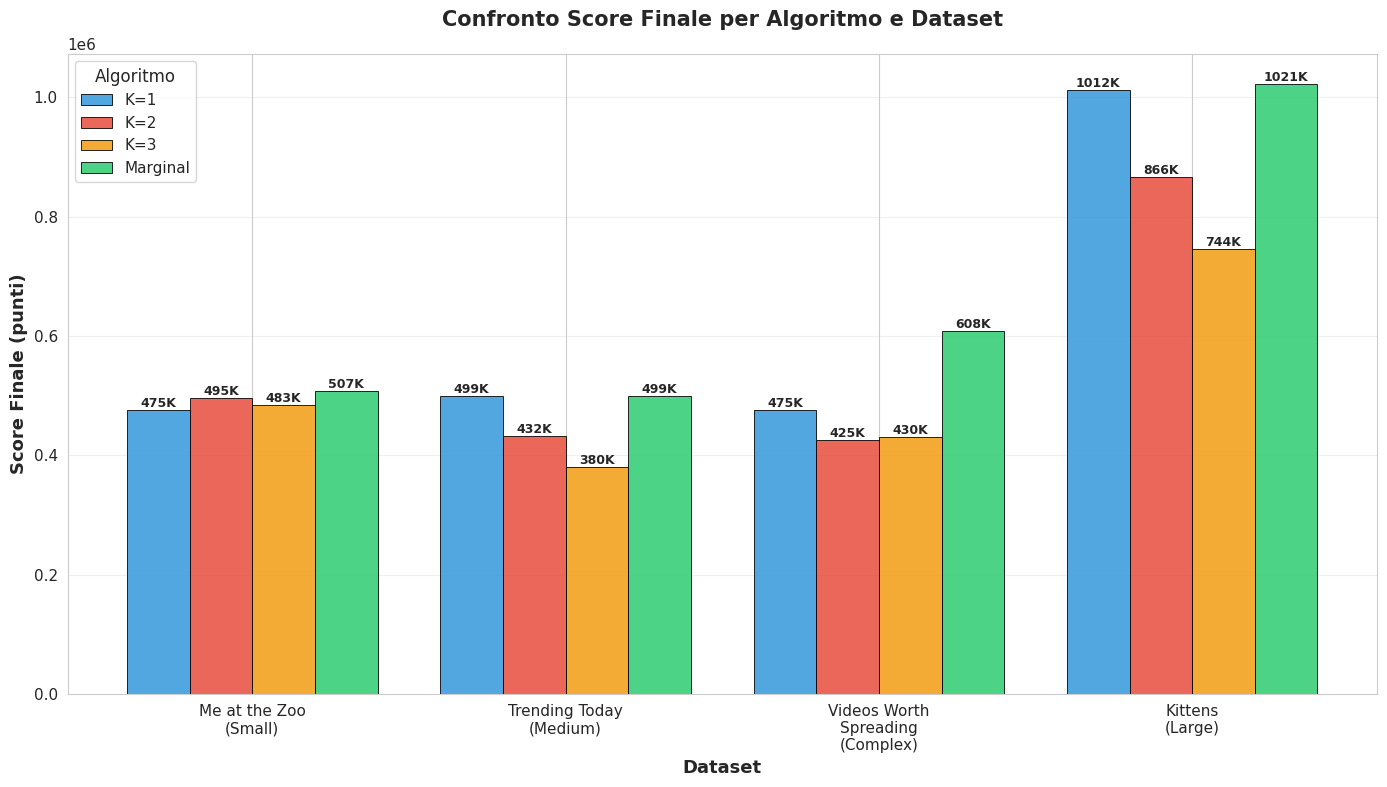
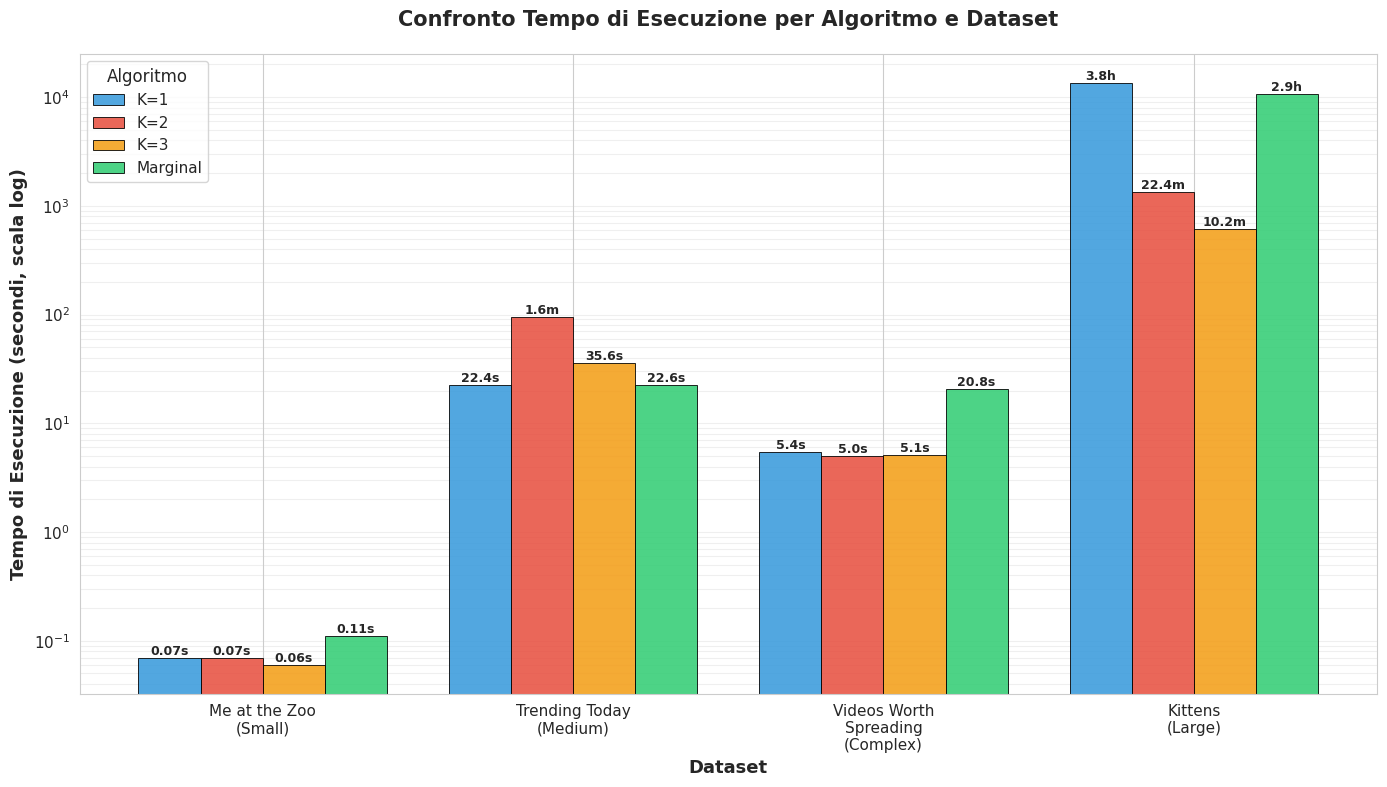
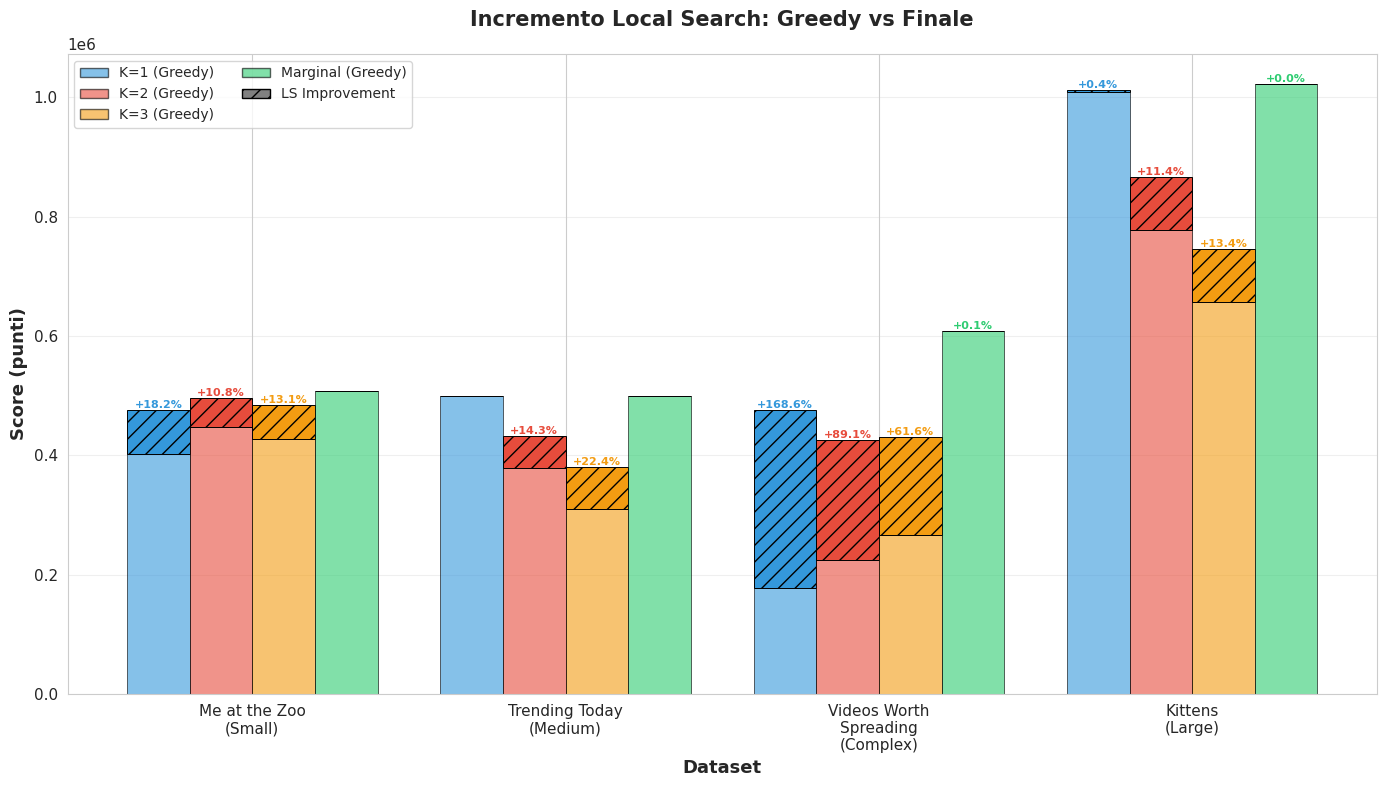
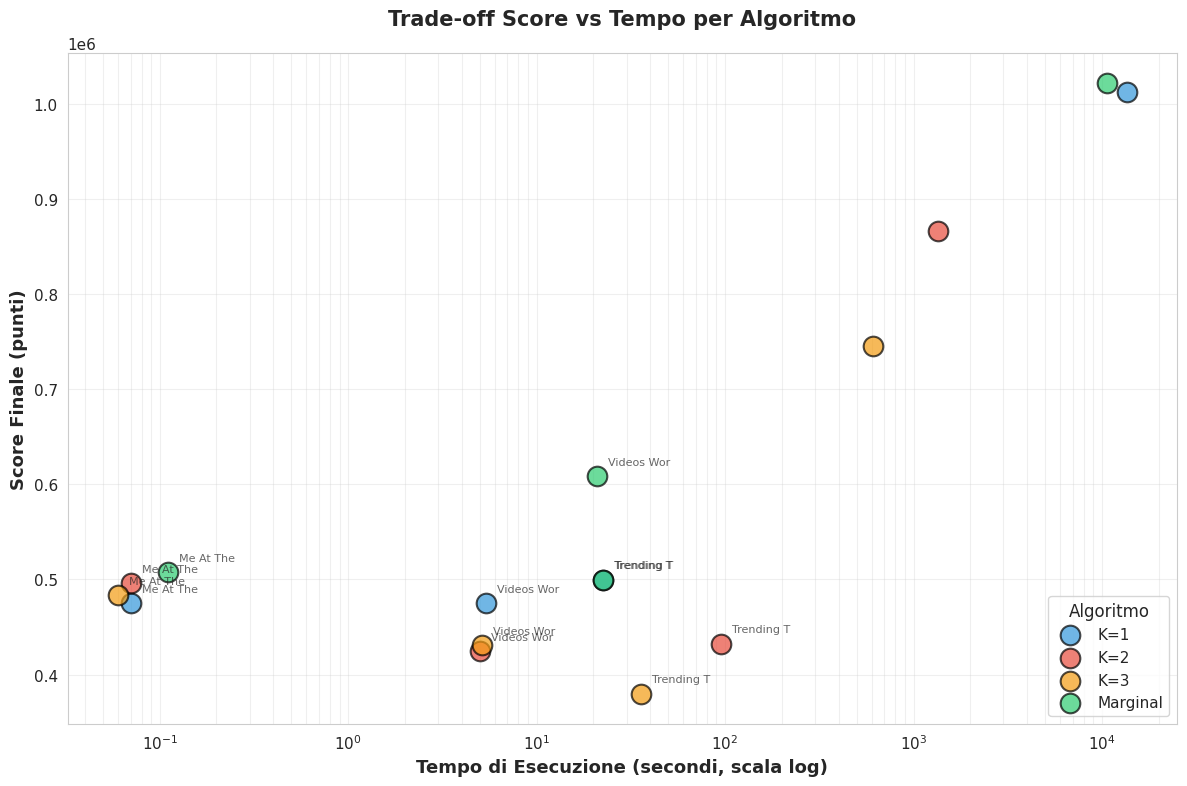
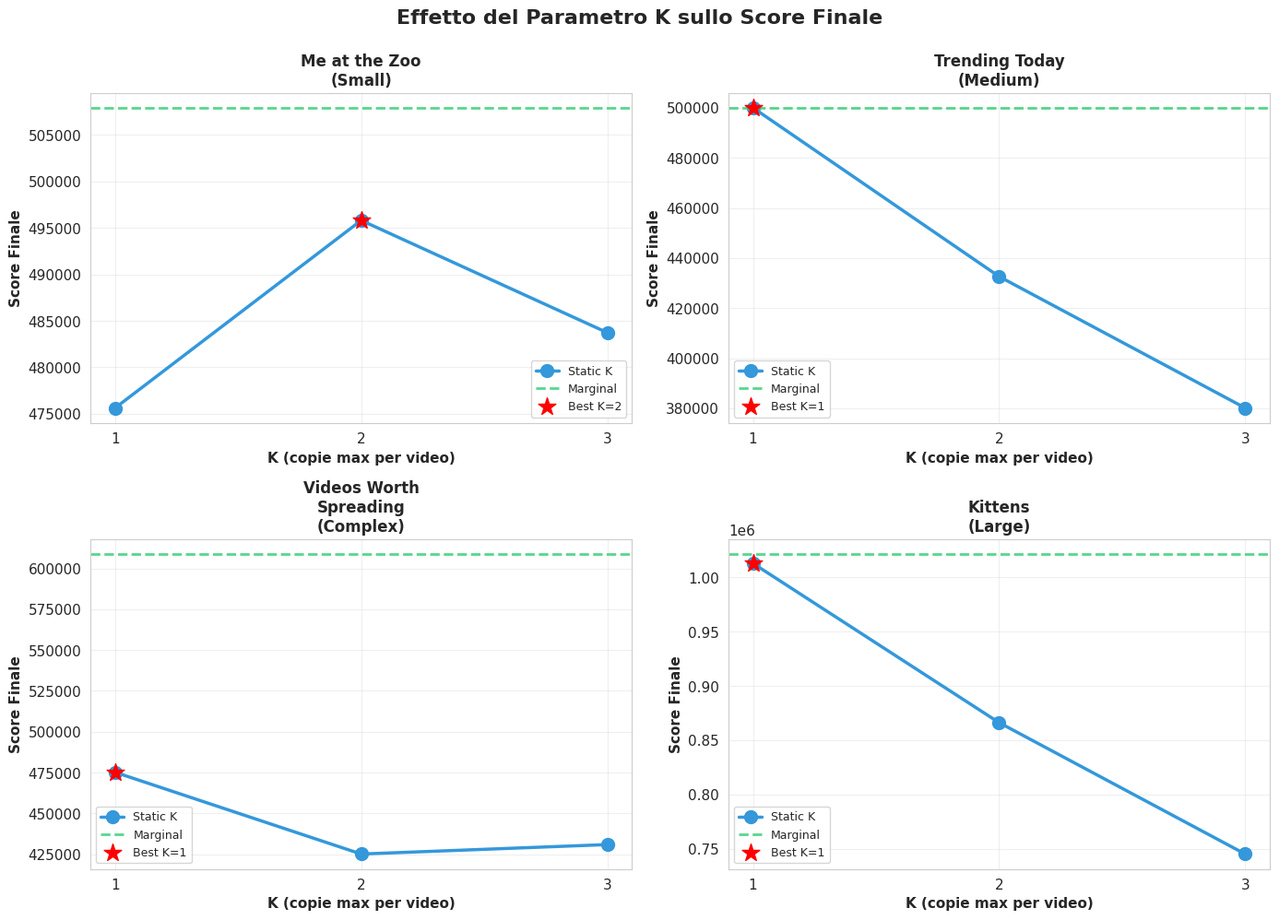
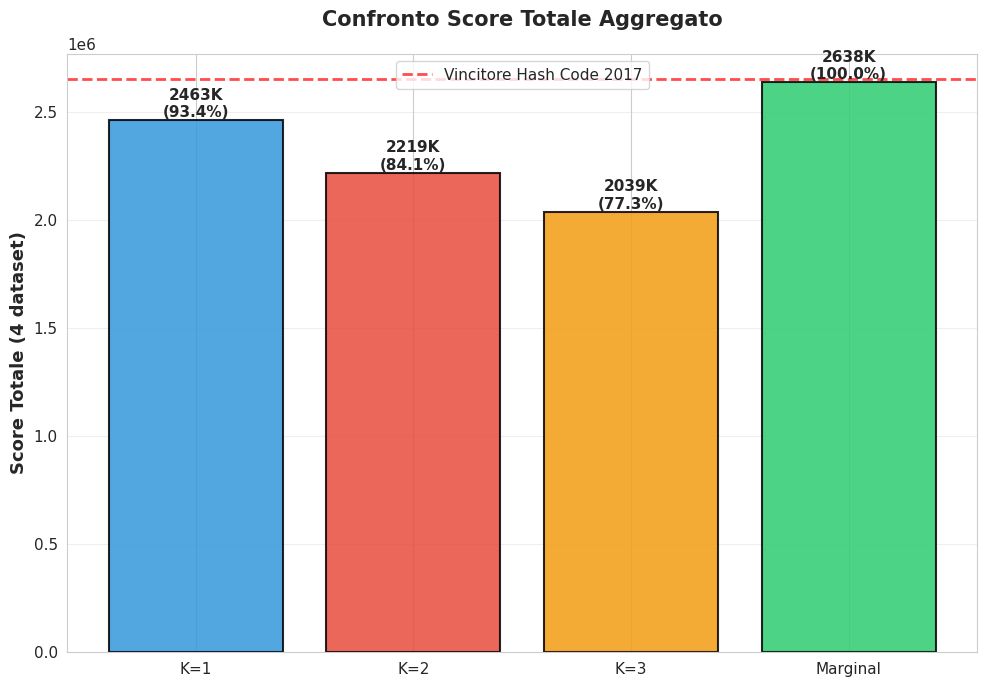
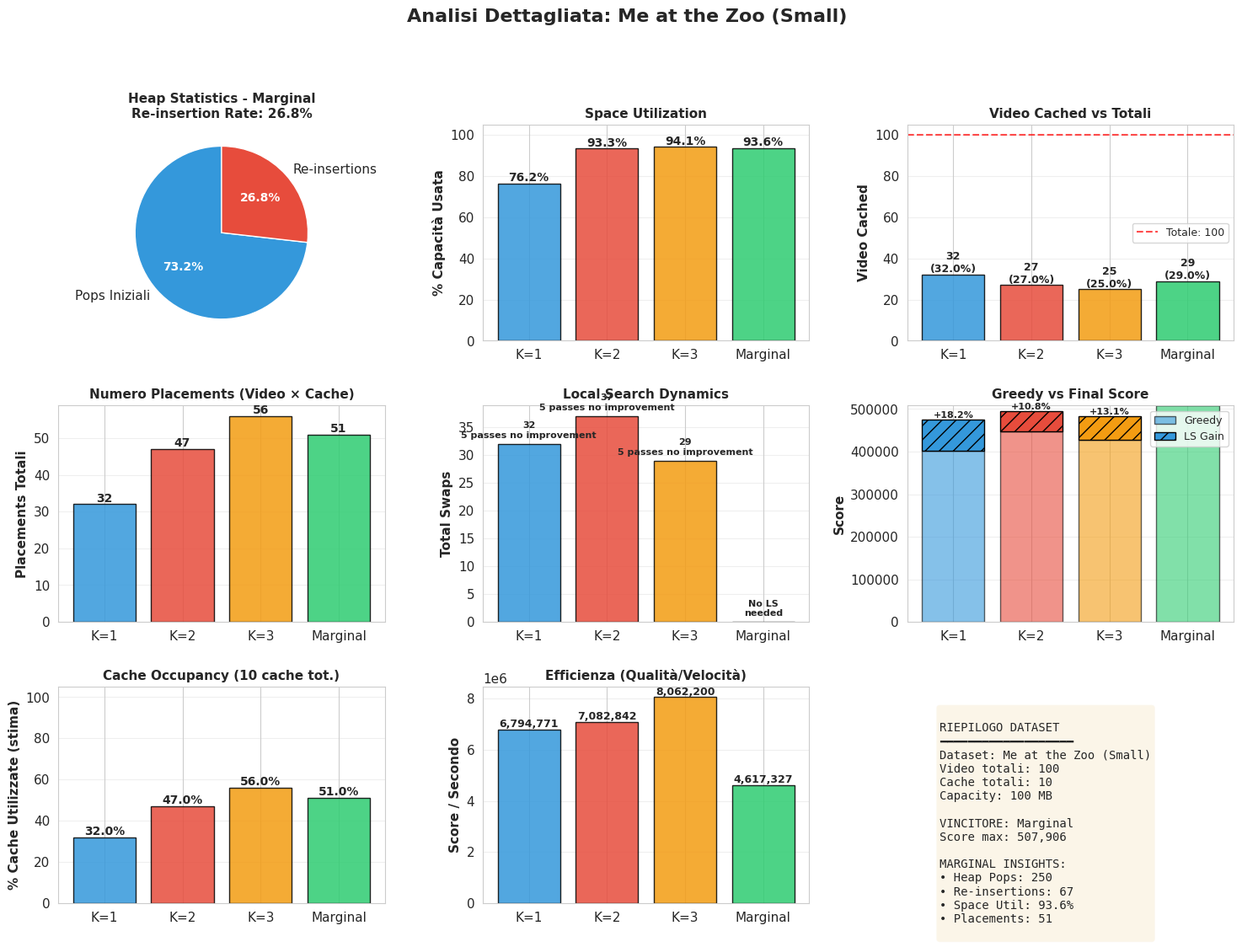

Generate these figures, in order, with matplotlib: (Note: this script raises an exception after producing the figures.)
"""
Script per generare grafici per la presentazione dell'esame.
Analizza i risultati degli esperimenti e crea visualizzazioni comparative.
"""

import matplotlib.pyplot as plt
import numpy as np
import seaborn as sns

# Imposta stile grafici
sns.set_style("whitegrid")
plt.rcParams['figure.figsize'] = (12, 7)
plt.rcParams['font.size'] = 11

# ============================================================================
# DATI SPERIMENTALI (estratti dai file spec)
# ============================================================================

data = {
    'me_at_the_zoo': {
        'K=1': {'greedy': 402352, 'final': 475634, 'time': 0.07, 'swaps': 32},
        'K=2': {'greedy': 447479, 'final': 495799, 'time': 0.07, 'swaps': 37},
        'K=3': {'greedy': 427839, 'final': 483732, 'time': 0.06, 'swaps': 29},
        'Marginal': {'greedy': 507906, 'final': 507906, 'time': 0.11, 'swaps': 0}
    },
    'trending_today': {
        'K=1': {'greedy': 499966, 'final': 499966, 'time': 22.4, 'swaps': 0},
        'K=2': {'greedy': 378343, 'final': 432597, 'time': 94.9, 'swaps': 2490},
        'K=3': {'greedy': 310654, 'final': 380119, 'time': 35.6, 'swaps': 2520},
        'Marginal': {'greedy': 499966, 'final': 499966, 'time': 22.6, 'swaps': 0}
    },
    'videos_worth_spreading': {
        'K=1': {'greedy': 176888, 'final': 475147, 'time': 5.4, 'swaps': 5000},
        'K=2': {'greedy': 224801, 'final': 425071, 'time': 5.0, 'swaps': 5000},
        'K=3': {'greedy': 266700, 'final': 430858, 'time': 5.1, 'swaps': 5000},
        'Marginal': {'greedy': 608277, 'final': 608946, 'time': 20.8, 'swaps': 342}
    },
    'kittens': {
        'K=1': {'greedy': 1008497, 'final': 1012920, 'time': 13500, 'swaps': 628},
        'K=2': {'greedy': 777220, 'final': 866121, 'time': 1347, 'swaps': 5000},
        'K=3': {'greedy': 657000, 'final': 744968, 'time': 611, 'swaps': 5000},
        'Marginal': {'greedy': 1021680, 'final': 1021709, 'time': 10569, 'swaps': 323}
    }
}

# Dati dettagliati aggiuntivi per analisi approfondita
detailed_stats = {
    'me_at_the_zoo': {
        'total_videos': 100,
        'total_caches': 10,
        'cache_capacity': 100,
        'K=1': {
            'heap_pops': 183,
            'heap_reinsertions': 0,
            'videos_cached': 32,
            'placements': 32,
            'space_util': 76.2,
            'termination': '5 passes no improvement'
        },
        'K=2': {
            'heap_pops': 183,
            'heap_reinsertions': 0,
            'videos_cached': 27,
            'placements': 47,
            'space_util': 93.3,
            'termination': '5 passes no improvement'
        },
        'K=3': {
            'heap_pops': 183,
            'heap_reinsertions': 0,
            'videos_cached': 25,
            'placements': 56,
            'space_util': 94.1,
            'termination': '5 passes no improvement'
        },
        'Marginal': {
            'heap_pops': 250,
            'heap_reinsertions': 67,
            'videos_cached': 29,
            'placements': 51,
            'space_util': 93.6,
            'termination': '5 passes no improvement'
        }
    },
    'trending_today': {
        'total_videos': 10000,
        'total_caches': 100,
        'cache_capacity': 50000,
        'K=1': {
            'heap_pops': 1000000,
            'heap_reinsertions': 0,
            'videos_cached': 9993,
            'placements': 9993,
            'space_util': 99.9,
            'termination': '5 passes no improvement'
        },
        'K=2': {
            'heap_pops': 1000000,
            'heap_reinsertions': 0,
            'videos_cached': 6893,
            'placements': 13786,
            'space_util': 99.9,
            'termination': '5 passes no improvement'
        },
        'K=3': {
            'heap_pops': 1000000,
            'heap_reinsertions': 0,
            'videos_cached': 5527,
            'placements': 16385,
            'space_util': 99.9,
            'termination': '5 passes no improvement'
        },
        'Marginal': {
            'heap_pops': 1000000,
            'heap_reinsertions': 0,
            'videos_cached': 9993,
            'placements': 9993,
            'space_util': 99.9,
            'termination': '5 passes no improvement'
        }
    },
    'videos_worth_spreading': {
        'total_videos': 10000,
        'total_caches': 100,
        'cache_capacity': 10000,
        'K=1': {
            'heap_pops': 135023,
            'heap_reinsertions': 0,
            'videos_cached': 4274,
            'placements': 4274,
            'space_util': 99.7,
            'termination': 'Max 5000 swaps'
        },
        'K=2': {
            'heap_pops': 135023,
            'heap_reinsertions': 0,
            'videos_cached': 3135,
            'placements': 5619,
            'space_util': 99.9,
            'termination': 'Max 5000 swaps'
        },
        'K=3': {
            'heap_pops': 135023,
            'heap_reinsertions': 0,
            'videos_cached': 2666,
            'placements': 6544,
            'space_util': 99.9,
            'termination': 'Max 5000 swaps'
        },
        'Marginal': {
            'heap_pops': 170501,
            'heap_reinsertions': 35478,
            'videos_cached': 2279,
            'placements': 6110,
            'space_util': 100.0,
            'termination': '5 passes no improvement'
        }
    },
    'kittens': {
        'total_videos': 10000,
        'total_caches': 500,
        'cache_capacity': 6000,
        'K=1': {
            'heap_pops': 4999996,
            'heap_reinsertions': 0,
            'videos_cached': 7475,
            'placements': 7475,
            'space_util': 97.6,
            'termination': '5 passes no improvement'
        },
        'K=2': {
            'heap_pops': 4999996,
            'heap_reinsertions': 0,
            'videos_cached': 5331,
            'placements': 10503,
            'space_util': 98.4,
            'termination': 'Max 5000 swaps'
        },
        'K=3': {
            'heap_pops': 4999996,
            'heap_reinsertions': 0,
            'videos_cached': 4395,
            'placements': 12887,
            'space_util': 98.7,
            'termination': 'Max 5000 swaps'
        },
        'Marginal': {
            'heap_pops': 9487229,
            'heap_reinsertions': 4487233,
            'videos_cached': 7407,
            'placements': 10815,
            'space_util': 100.0,
            'termination': '5 passes no improvement'
        }
    }
}


# Nomi dataset user-friendly
dataset_names = {
    'me_at_the_zoo': 'Me at the Zoo\n(Small)',
    'trending_today': 'Trending Today\n(Medium)',
    'videos_worth_spreading': 'Videos Worth\nSpreading\n(Complex)',
    'kittens': 'Kittens\n(Large)'
}

algorithms = ['K=1', 'K=2', 'K=3', 'Marginal']
colors = {
    'K=1': '#3498db',      # Blu
    'K=2': '#e74c3c',      # Rosso
    'K=3': '#f39c12',      # Arancione
    'Marginal': '#2ecc71'  # Verde
}

# ============================================================================
# GRAFICO 1: Score Finale per Algoritmo e Dataset
# ============================================================================

def plot_final_scores():
    """Bar chart raggruppato: score finale per algoritmo e dataset."""
    fig, ax = plt.subplots(figsize=(14, 8))
    
    datasets = list(data.keys())
    x = np.arange(len(datasets))
    width = 0.2
    
    for i, algo in enumerate(algorithms):
        scores = [data[ds][algo]['final'] for ds in datasets]
        offset = (i - 1.5) * width
        bars = ax.bar(x + offset, scores, width, label=algo, 
                      color=colors[algo], alpha=0.85, edgecolor='black', linewidth=0.7)
        
        # Aggiungi valori sopra le barre
        for bar in bars:
            height = bar.get_height()
            ax.text(bar.get_x() + bar.get_width()/2., height,
                   f'{int(height/1000)}K',
                   ha='center', va='bottom', fontsize=9, fontweight='bold')
    
    ax.set_xlabel('Dataset', fontsize=13, fontweight='bold')
    ax.set_ylabel('Score Finale (punti)', fontsize=13, fontweight='bold')
    ax.set_title('Confronto Score Finale per Algoritmo e Dataset', 
                 fontsize=15, fontweight='bold', pad=20)
    ax.set_xticks(x)
    ax.set_xticklabels([dataset_names[ds] for ds in datasets])
    ax.legend(title='Algoritmo', fontsize=11, title_fontsize=12, loc='upper left')
    ax.grid(axis='y', alpha=0.3)
    
    plt.tight_layout()
    plt.savefig('grafico_1_score_finale.png', dpi=300, bbox_inches='tight')
    print("✓ Grafico 1 salvato: grafico_1_score_finale.png")
    plt.close()


# ============================================================================
# GRAFICO 2: Tempo di Esecuzione per Algoritmo e Dataset
# ============================================================================

def plot_execution_time():
    """Bar chart raggruppato: tempo di esecuzione (scala logaritmica)."""
    fig, ax = plt.subplots(figsize=(14, 8))
    
    datasets = list(data.keys())
    x = np.arange(len(datasets))
    width = 0.2
    
    for i, algo in enumerate(algorithms):
        times = [data[ds][algo]['time'] for ds in datasets]
        offset = (i - 1.5) * width
        bars = ax.bar(x + offset, times, width, label=algo, 
                      color=colors[algo], alpha=0.85, edgecolor='black', linewidth=0.7)
        
        # Aggiungi valori sopra le barre
        for bar, time in zip(bars, times):
            height = bar.get_height()
            if time < 1:
                label = f'{time:.2f}s'
            elif time < 60:
                label = f'{time:.1f}s'
            elif time < 3600:
                label = f'{time/60:.1f}m'
            else:
                label = f'{time/3600:.1f}h'
            
            ax.text(bar.get_x() + bar.get_width()/2., height,
                   label, ha='center', va='bottom', fontsize=9, fontweight='bold')
    
    ax.set_xlabel('Dataset', fontsize=13, fontweight='bold')
    ax.set_ylabel('Tempo di Esecuzione (secondi, scala log)', fontsize=13, fontweight='bold')
    ax.set_title('Confronto Tempo di Esecuzione per Algoritmo e Dataset', 
                 fontsize=15, fontweight='bold', pad=20)
    ax.set_xticks(x)
    ax.set_xticklabels([dataset_names[ds] for ds in datasets])
    ax.set_yscale('log')
    ax.legend(title='Algoritmo', fontsize=11, title_fontsize=12, loc='upper left')
    ax.grid(axis='y', alpha=0.3, which='both')
    
    plt.tight_layout()
    plt.savefig('grafico_2_tempo_esecuzione.png', dpi=300, bbox_inches='tight')
    print("✓ Grafico 2 salvato: grafico_2_tempo_esecuzione.png")
    plt.close()


# ============================================================================
# GRAFICO 3: Incremento Local Search (Stacked Bar)
# ============================================================================

def plot_ls_improvement():
    """Stacked bar chart: Greedy score + LS improvement."""
    fig, ax = plt.subplots(figsize=(14, 8))
    
    datasets = list(data.keys())
    x = np.arange(len(datasets))
    width = 0.2
    
    for i, algo in enumerate(algorithms):
        greedy_scores = [data[ds][algo]['greedy'] for ds in datasets]
        ls_improvements = [data[ds][algo]['final'] - data[ds][algo]['greedy'] for ds in datasets]
        offset = (i - 1.5) * width
        
        # Barra greedy (base)
        bars1 = ax.bar(x + offset, greedy_scores, width, 
                       label=f'{algo} (Greedy)' if i == 0 else "",
                       color=colors[algo], alpha=0.6, edgecolor='black', linewidth=0.7)
        
        # Barra LS improvement (sopra)
        bars2 = ax.bar(x + offset, ls_improvements, width, bottom=greedy_scores,
                       label=f'{algo} (LS)' if i == 0 else "",
                       color=colors[algo], alpha=1.0, edgecolor='black', linewidth=0.7,
                       hatch='//')
        
        # Aggiungi etichette
        for j, (bar, greedy, improvement) in enumerate(zip(bars1, greedy_scores, ls_improvements)):
            if improvement > 0:
                # Percentuale miglioramento
                pct = (improvement / greedy) * 100
                ax.text(bar.get_x() + bar.get_width()/2., greedy + improvement,
                       f'+{pct:.1f}%', ha='center', va='bottom', 
                       fontsize=8, fontweight='bold', color=colors[algo])
    
    ax.set_xlabel('Dataset', fontsize=13, fontweight='bold')
    ax.set_ylabel('Score (punti)', fontsize=13, fontweight='bold')
    ax.set_title('Incremento Local Search: Greedy vs Finale', 
                 fontsize=15, fontweight='bold', pad=20)
    ax.set_xticks(x)
    ax.set_xticklabels([dataset_names[ds] for ds in datasets])
    
    # Legenda personalizzata
    from matplotlib.patches import Patch
    legend_elements = [
        Patch(facecolor=colors[algo], alpha=0.6, edgecolor='black', label=f'{algo} (Greedy)')
        for algo in algorithms
    ] + [
        Patch(facecolor='gray', alpha=1.0, hatch='//', edgecolor='black', label='LS Improvement')
    ]
    ax.legend(handles=legend_elements, fontsize=10, loc='upper left', ncol=2)
    ax.grid(axis='y', alpha=0.3)
    
    plt.tight_layout()
    plt.savefig('grafico_3_ls_improvement.png', dpi=300, bbox_inches='tight')
    print("✓ Grafico 3 salvato: grafico_3_ls_improvement.png")
    plt.close()


# ============================================================================
# GRAFICO 4: Score vs Tempo (Trade-off)
# ============================================================================

def plot_score_vs_time():
    """Scatter plot: score finale vs tempo (trade-off qualità/velocità)."""
    fig, ax = plt.subplots(figsize=(12, 8))
    
    for algo in algorithms:
        scores = []
        times = []
        dataset_labels = []
        
        for ds in data.keys():
            scores.append(data[ds][algo]['final'])
            times.append(data[ds][algo]['time'])
            dataset_labels.append(ds)
        
        ax.scatter(times, scores, label=algo, color=colors[algo], 
                  s=200, alpha=0.7, edgecolors='black', linewidth=1.5)
        
        # Aggiungi etichette dataset
        for i, ds in enumerate(dataset_labels):
            if ds != 'kittens':  # Per kittens le etichette si sovrappongono
                ax.annotate(ds.replace('_', ' ').title()[:10], 
                           (times[i], scores[i]),
                           xytext=(8, 8), textcoords='offset points',
                           fontsize=8, alpha=0.7)
    
    ax.set_xlabel('Tempo di Esecuzione (secondi, scala log)', fontsize=13, fontweight='bold')
    ax.set_ylabel('Score Finale (punti)', fontsize=13, fontweight='bold')
    ax.set_title('Trade-off Score vs Tempo per Algoritmo', 
                 fontsize=15, fontweight='bold', pad=20)
    ax.set_xscale('log')
    ax.legend(title='Algoritmo', fontsize=11, title_fontsize=12, loc='lower right')
    ax.grid(True, alpha=0.3, which='both')
    
    plt.tight_layout()
    plt.savefig('grafico_4_score_vs_tempo.png', dpi=300, bbox_inches='tight')
    print("✓ Grafico 4 salvato: grafico_4_score_vs_tempo.png")
    plt.close()


# ============================================================================
# GRAFICO 5: Curva K vs Score (per dataset)
# ============================================================================

def plot_k_curve():
    """Line plot: K vs Score finale per ogni dataset."""
    fig, axes = plt.subplots(2, 2, figsize=(14, 10))
    axes = axes.flatten()
    
    k_values = [1, 2, 3]
    
    for idx, ds in enumerate(data.keys()):
        ax = axes[idx]
        
        # Estrai score per K=1,2,3
        scores_k = [data[ds][f'K={k}']['final'] for k in k_values]
        score_marginal = data[ds]['Marginal']['final']
        
        # Plot curva K
        ax.plot(k_values, scores_k, marker='o', linewidth=2.5, 
               markersize=10, color='#3498db', label='Static K')
        
        # Linea orizzontale marginal
        ax.axhline(y=score_marginal, color='#2ecc71', linestyle='--', 
                  linewidth=2, label='Marginal', alpha=0.8)
        
        # Evidenzia il massimo
        max_idx = np.argmax(scores_k)
        ax.scatter([k_values[max_idx]], [scores_k[max_idx]], 
                  color='red', s=200, zorder=5, marker='*', 
                  label=f'Best K={k_values[max_idx]}')
        
        ax.set_xlabel('K (copie max per video)', fontsize=11, fontweight='bold')
        ax.set_ylabel('Score Finale', fontsize=11, fontweight='bold')
        ax.set_title(dataset_names[ds], fontsize=12, fontweight='bold')
        ax.set_xticks(k_values)
        ax.legend(fontsize=9)
        ax.grid(True, alpha=0.3)
    
    plt.suptitle('Effetto del Parametro K sullo Score Finale', 
                fontsize=16, fontweight='bold', y=0.995)
    plt.tight_layout()
    plt.savefig('grafico_5_curva_k.png', dpi=300, bbox_inches='tight')
    print("✓ Grafico 5 salvato: grafico_5_curva_k.png")
    plt.close()


# ============================================================================
# GRAFICO 6: Totali Aggregati
# ============================================================================

def plot_total_scores():
    """Bar chart: score totale aggregato su tutti i dataset."""
    fig, ax = plt.subplots(figsize=(10, 7))
    
    totals = {}
    for algo in algorithms:
        totals[algo] = sum(data[ds][algo]['final'] for ds in data.keys())
    
    bars = ax.bar(totals.keys(), totals.values(), 
                  color=[colors[algo] for algo in algorithms],
                  alpha=0.85, edgecolor='black', linewidth=1.5)
    
    # Aggiungi valori e percentuali
    max_total = max(totals.values())
    for bar, algo in zip(bars, algorithms):
        height = bar.get_height()
        pct = (height / max_total) * 100
        ax.text(bar.get_x() + bar.get_width()/2., height,
               f'{int(height/1000)}K\n({pct:.1f}%)',
               ha='center', va='bottom', fontsize=11, fontweight='bold')
    
    ax.set_ylabel('Score Totale (4 dataset)', fontsize=13, fontweight='bold')
    ax.set_title('Confronto Score Totale Aggregato', 
                 fontsize=15, fontweight='bold', pad=20)
    ax.grid(axis='y', alpha=0.3)
    
    # Aggiungi linea obiettivo Hash Code 2017
    ax.axhline(y=2651999, color='red', linestyle='--', linewidth=2, 
              label='Vincitore Hash Code 2017', alpha=0.7)
    ax.legend(fontsize=11)
    
    plt.tight_layout()
    plt.savefig('grafico_6_totali.png', dpi=300, bbox_inches='tight')
    print("✓ Grafico 6 salvato: grafico_6_totali.png")
    plt.close()


# ============================================================================
# GRAFICI DETTAGLIATI PER DATASET (con statistiche heap, space util, LS)
# ============================================================================

def plot_detailed_dataset_analysis():
    """Crea grafici dettagliati per ogni dataset con tutte le statistiche."""
    
    for ds_key, ds_name in dataset_names.items():
        fig = plt.figure(figsize=(18, 12))
        gs = fig.add_gridspec(3, 3, hspace=0.3, wspace=0.3)
        
        # --- Subplot 1: Heap Statistics (solo Marginal) ---
        ax1 = fig.add_subplot(gs[0, 0])
        marginal_stats = detailed_stats[ds_key]['Marginal']
        
        if marginal_stats['heap_reinsertions'] > 0:
            heap_data = [
                marginal_stats['heap_pops'] - marginal_stats['heap_reinsertions'],
                marginal_stats['heap_reinsertions']
            ]
            labels = ['Pops Iniziali', 'Re-insertions']
            colors_heap = ['#3498db', '#e74c3c']
            
            wedges, texts, autotexts = ax1.pie(heap_data, labels=labels, colors=colors_heap,
                                                autopct='%1.1f%%', startangle=90)
            for autotext in autotexts:
                autotext.set_color('white')
                autotext.set_fontweight('bold')
                autotext.set_fontsize(10)
            
            re_insert_rate = (marginal_stats['heap_reinsertions'] / marginal_stats['heap_pops']) * 100
            ax1.set_title(f'Heap Statistics - Marginal\nRe-insertion Rate: {re_insert_rate:.1f}%',
                         fontweight='bold', fontsize=11)
        else:
            ax1.text(0.5, 0.5, f"Heap Pops: {marginal_stats['heap_pops']:,}\nNo Re-insertions\n(Optimal immediato)",
                    ha='center', va='center', fontsize=11, fontweight='bold',
                    bbox=dict(boxstyle='round', facecolor='#2ecc71', alpha=0.3))
            ax1.set_xlim(0, 1)
            ax1.set_ylim(0, 1)
            ax1.axis('off')
            ax1.set_title('Heap Statistics - Marginal', fontweight='bold', fontsize=11)
        
        # --- Subplot 2: Space Utilization ---
        ax2 = fig.add_subplot(gs[0, 1])
        space_utils = [detailed_stats[ds_key][algo]['space_util'] for algo in algorithms]
        bars = ax2.bar(algorithms, space_utils, color=[colors[algo] for algo in algorithms],
                      alpha=0.85, edgecolor='black', linewidth=1)
        
        for bar in bars:
            height = bar.get_height()
            ax2.text(bar.get_x() + bar.get_width()/2., height,
                    f'{height:.1f}%', ha='center', va='bottom',
                    fontsize=10, fontweight='bold')
        
        ax2.set_ylabel('% Capacità Usata', fontsize=11, fontweight='bold')
        ax2.set_title('Space Utilization', fontweight='bold', fontsize=11)
        ax2.set_ylim(0, 105)
        ax2.grid(axis='y', alpha=0.3)
        
        # --- Subplot 3: Videos Cached vs Totali ---
        ax3 = fig.add_subplot(gs[0, 2])
        total_videos = detailed_stats[ds_key]['total_videos']
        videos_cached = [detailed_stats[ds_key][algo]['videos_cached'] for algo in algorithms]
        
        x_pos = np.arange(len(algorithms))
        bars1 = ax3.bar(x_pos, videos_cached, color=[colors[algo] for algo in algorithms],
                       alpha=0.85, edgecolor='black', linewidth=1)
        
        for bar, cached in zip(bars1, videos_cached):
            pct = (cached / total_videos) * 100
            ax3.text(bar.get_x() + bar.get_width()/2., bar.get_height(),
                    f'{cached}\n({pct:.1f}%)', ha='center', va='bottom',
                    fontsize=9, fontweight='bold')
        
        ax3.axhline(y=total_videos, color='red', linestyle='--', linewidth=1.5,
                   label=f'Totale: {total_videos}', alpha=0.7)
        ax3.set_xticks(x_pos)
        ax3.set_xticklabels(algorithms)
        ax3.set_ylabel('Video Cached', fontsize=11, fontweight='bold')
        ax3.set_title('Video Cached vs Totali', fontweight='bold', fontsize=11)
        ax3.legend(fontsize=9)
        ax3.grid(axis='y', alpha=0.3)
        
        # --- Subplot 4: Total Placements ---
        ax4 = fig.add_subplot(gs[1, 0])
        placements = [detailed_stats[ds_key][algo]['placements'] for algo in algorithms]
        
        bars2 = ax4.bar(algorithms, placements, color=[colors[algo] for algo in algorithms],
                       alpha=0.85, edgecolor='black', linewidth=1)
        
        for bar in bars2:
            height = bar.get_height()
            ax4.text(bar.get_x() + bar.get_width()/2., height,
                    f'{int(height)}', ha='center', va='bottom',
                    fontsize=10, fontweight='bold')
        
        ax4.set_ylabel('Placements Totali', fontsize=11, fontweight='bold')
        ax4.set_title('Numero Placements (Video × Cache)', fontweight='bold', fontsize=11)
        ax4.grid(axis='y', alpha=0.3)
        
        # --- Subplot 5: Local Search Swaps ---
        ax5 = fig.add_subplot(gs[1, 1])
        swaps = [data[ds_key][algo]['swaps'] for algo in algorithms]
        
        bars3 = ax5.bar(algorithms, swaps, color=[colors[algo] for algo in algorithms],
                       alpha=0.85, edgecolor='black', linewidth=1)
        
        for bar, swap_count, algo in zip(bars3, swaps, algorithms):
            height = bar.get_height()
            termination = detailed_stats[ds_key][algo]['termination']
            
            if height > 0:
                label = f'{int(height)}\n{termination}'
            else:
                label = 'No LS\nneeded'
            
            ax5.text(bar.get_x() + bar.get_width()/2., height + max(swaps)*0.02,
                    label, ha='center', va='bottom',
                    fontsize=8, fontweight='bold')
        
        ax5.set_ylabel('Total Swaps', fontsize=11, fontweight='bold')
        ax5.set_title('Local Search Dynamics', fontweight='bold', fontsize=11)
        ax5.grid(axis='y', alpha=0.3)
        
        # --- Subplot 6: Greedy vs Final Score ---
        ax6 = fig.add_subplot(gs[1, 2])
        x_pos = np.arange(len(algorithms))
        greedy_scores = [data[ds_key][algo]['greedy'] for algo in algorithms]
        improvements = [data[ds_key][algo]['final'] - data[ds_key][algo]['greedy'] for algo in algorithms]
        
        bars_g = ax6.bar(x_pos, greedy_scores, color=[colors[algo] for algo in algorithms],
                        alpha=0.6, edgecolor='black', linewidth=1, label='Greedy')
        bars_ls = ax6.bar(x_pos, improvements, bottom=greedy_scores,
                         color=[colors[algo] for algo in algorithms],
                         alpha=1.0, edgecolor='black', linewidth=1, hatch='//', label='LS Gain')
        
        for i, (greedy, improvement) in enumerate(zip(greedy_scores, improvements)):
            if improvement > 0:
                pct = (improvement / greedy) * 100
                ax6.text(i, greedy + improvement, f'+{pct:.1f}%',
                        ha='center', va='bottom', fontsize=8, fontweight='bold')
        
        ax6.set_xticks(x_pos)
        ax6.set_xticklabels(algorithms)
        ax6.set_ylabel('Score', fontsize=11, fontweight='bold')
        ax6.set_title('Greedy vs Final Score', fontweight='bold', fontsize=11)
        ax6.legend(fontsize=9)
        ax6.grid(axis='y', alpha=0.3)
        
        # --- Subplot 7: Cache Occupancy (% caches utilizzate) ---
        ax7 = fig.add_subplot(gs[2, 0])
        total_caches = detailed_stats[ds_key]['total_caches']
        
        # Stima: ogni placement usa 1 cache, ma alcuni video sono in più cache
        # Approssimazione: caches_used ≈ placements / videos_cached (media placements per cache)
        cache_occupancy = []
        for algo in algorithms:
            placements_count = detailed_stats[ds_key][algo]['placements']
            # Stima semplificata: ogni cache ha circa placements/total_caches video
            avg_videos_per_cache = placements_count / total_caches
            # Se avg > 1, assumiamo che quasi tutte le cache sono usate
            if avg_videos_per_cache >= 1:
                occupancy = min(100, (placements_count / total_caches) * 10)  # Scaling
            else:
                occupancy = (placements_count / total_caches) * 100
            cache_occupancy.append(min(100, occupancy))
        
        bars4 = ax7.bar(algorithms, cache_occupancy, color=[colors[algo] for algo in algorithms],
                       alpha=0.85, edgecolor='black', linewidth=1)
        
        for bar in bars4:
            height = bar.get_height()
            ax7.text(bar.get_x() + bar.get_width()/2., height,
                    f'{height:.1f}%', ha='center', va='bottom',
                    fontsize=10, fontweight='bold')
        
        ax7.set_ylabel('% Cache Utilizzate (stima)', fontsize=11, fontweight='bold')
        ax7.set_title(f'Cache Occupancy ({total_caches} cache tot.)', fontweight='bold', fontsize=11)
        ax7.set_ylim(0, 105)
        ax7.grid(axis='y', alpha=0.3)
        
        # --- Subplot 8: Efficienza (Score/Tempo) ---
        ax8 = fig.add_subplot(gs[2, 1])
        efficiency = [data[ds_key][algo]['final'] / data[ds_key][algo]['time'] for algo in algorithms]
        
        bars5 = ax8.bar(algorithms, efficiency, color=[colors[algo] for algo in algorithms],
                       alpha=0.85, edgecolor='black', linewidth=1)
        
        for bar in bars5:
            height = bar.get_height()
            ax8.text(bar.get_x() + bar.get_width()/2., height,
                    f'{int(height):,}', ha='center', va='bottom',
                    fontsize=9, fontweight='bold', rotation=0)
        
        ax8.set_ylabel('Score / Secondo', fontsize=11, fontweight='bold')
        ax8.set_title('Efficienza (Qualità/Velocità)', fontweight='bold', fontsize=11)
        ax8.grid(axis='y', alpha=0.3)
        
        # --- Subplot 9: Riepilogo Statistiche ---
        ax9 = fig.add_subplot(gs[2, 2])
        ax9.axis('off')
        
        summary_text = f"""
RIEPILOGO DATASET
━━━━━━━━━━━━━━━━━━━
Dataset: {ds_name.replace(chr(10), ' ')}
Video totali: {total_videos:,}
Cache totali: {total_caches}
Capacity: {detailed_stats[ds_key]['cache_capacity']:,} MB

VINCITORE: {max(algorithms, key=lambda a: data[ds_key][a]['final'])}
Score max: {max(data[ds_key][algo]['final'] for algo in algorithms):,}

MARGINAL INSIGHTS:
• Heap Pops: {marginal_stats['heap_pops']:,}
• Re-insertions: {marginal_stats['heap_reinsertions']:,}
• Space Util: {marginal_stats['space_util']:.1f}%
• Placements: {marginal_stats['placements']:,}
        """
        
        ax9.text(0.1, 0.9, summary_text, transform=ax9.transAxes,
                fontsize=10, verticalalignment='top', fontfamily='monospace',
                bbox=dict(boxstyle='round', facecolor='wheat', alpha=0.3))
        
        # Titolo principale
        fig.suptitle(f'Analisi Dettagliata: {ds_name.replace(chr(10), " ")}',
                    fontsize=16, fontweight='bold', y=0.995)
        
        # Salva grafico
        filename = f'immagini/grafico_dettagliato_{ds_key}.png'
        plt.savefig(filename, dpi=300, bbox_inches='tight')
        print(f"✓ Grafico dettagliato salvato: {filename}")
        plt.close()


# ============================================================================
# MAIN: Genera tutti i grafici
# ============================================================================

if __name__ == "__main__":
    print("=" * 60)
    print("Generazione Grafici per Presentazione Esame")
    print("=" * 60)
    
    # Grafici generali
    plot_final_scores()
    plot_execution_time()
    plot_ls_improvement()
    plot_score_vs_time()
    plot_k_curve()
    plot_total_scores()
    
    # Grafici dettagliati per dataset
    print("\n" + "-" * 60)
    print("Generazione grafici dettagliati per ogni dataset...")
    print("-" * 60)
    plot_detailed_dataset_analysis()
    
    print("\n" + "=" * 60)
    print("✅ Tutti i grafici sono stati generati con successo!")
    print("=" * 60)
    print("\nGrafici generali creati:")
    print("  1. grafico_1_score_finale.png")
    print("  2. grafico_2_tempo_esecuzione.png")
    print("  3. grafico_3_ls_improvement.png")
    print("  4. grafico_4_score_vs_tempo.png")
    print("  5. grafico_5_curva_k.png")
    print("  6. grafico_6_totali.png")
    print("\nGrafici dettagliati per dataset:")
    print("  7. immagini/grafico_dettagliato_me_at_the_zoo.png")
    print("  8. immagini/grafico_dettagliato_trending_today.png")
    print("  9. immagini/grafico_dettagliato_videos_worth_spreading.png")
    print("  10. immagini/grafico_dettagliato_kittens.png")
